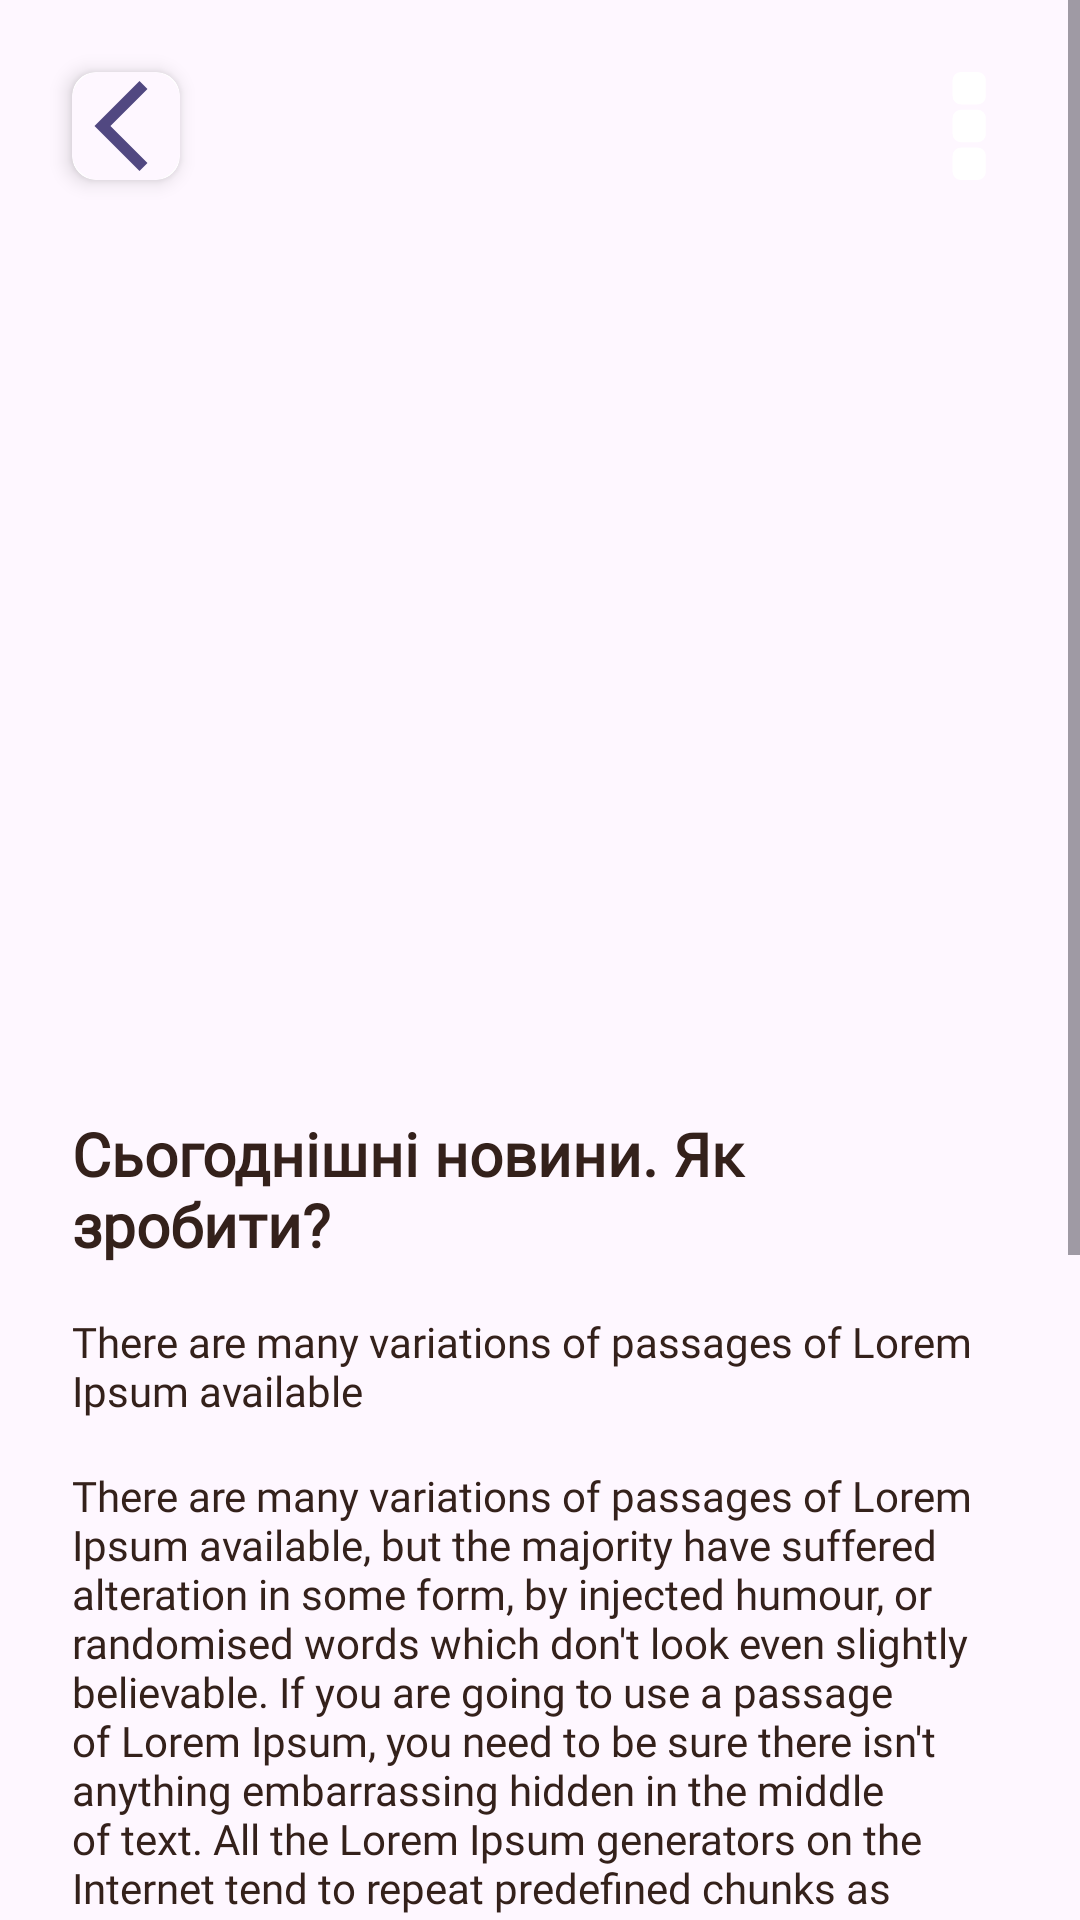

Reconstruct the res/layout file that produces this screen, plus the resources it refers to.
<!-- AndroidManifest.xml: application theme Base.Theme.TechGirls -->
<!-- res/layout/news_view.xml -->
<?xml version="1.0" encoding="utf-8"?>
<androidx.constraintlayout.widget.ConstraintLayout xmlns:android="http://schemas.android.com/apk/res/android"
    xmlns:app="http://schemas.android.com/apk/res-auto"
    xmlns:tools="http://schemas.android.com/tools"
    android:layout_width="match_parent"
    android:layout_height="match_parent"
    android:background="@color/background_color">

    <ScrollView
        android:layout_width="match_parent"
        android:layout_height="match_parent"
        app:layout_constraintBottom_toBottomOf="parent">

        <LinearLayout
            android:layout_width="match_parent"
            android:layout_height="wrap_content"
            android:orientation="vertical">

            <androidx.constraintlayout.widget.ConstraintLayout
                android:layout_width="match_parent"
                android:layout_height="match_parent">

                <ImageView
                    android:id="@+id/image"
                    android:layout_width="0dp"
                    android:layout_height="355dp"
                    android:scaleType="centerCrop"
                    app:layout_constraintBottom_toBottomOf="parent"
                    app:layout_constraintEnd_toEndOf="parent"
                    app:layout_constraintStart_toStartOf="parent"
                    app:layout_constraintTop_toTopOf="parent"
                    android:background="@drawable/photo_shape"
                    android:clipToOutline="true"
                    tools:srcCompat="@tools:sample/avatars" />

                <androidx.cardview.widget.CardView
                    android:layout_width="wrap_content"
                    android:layout_height="wrap_content"
                    android:layout_marginStart="24dp"
                    android:layout_marginTop="24dp"
                    android:clickable="true"
                    android:focusable="true"
                    app:cardCornerRadius="8dp"
                    app:cardElevation="4dp"
                    app:layout_constraintStart_toStartOf="parent"
                    app:layout_constraintTop_toTopOf="parent">

                    <ImageView
                        android:id="@+id/back_button"
                        android:layout_width="wrap_content"
                        android:layout_height="wrap_content"
                        app:srcCompat="@drawable/arrow_back"
                        tools:ignore="TouchTargetSizeCheck" />
                </androidx.cardview.widget.CardView>
                <ImageView
                    android:id="@+id/settingsNews_button"
                    android:layout_width="wrap_content"
                    android:layout_height="wrap_content"
                    android:layout_marginTop="24dp"
                    android:layout_marginEnd="24dp"
                    android:clickable="true"
                    android:elevation="5dp"
                    android:focusable="true"
                    app:layout_constraintEnd_toEndOf="parent"
                    app:layout_constraintTop_toTopOf="parent"
                    app:srcCompat="@drawable/settings_dots"
                    tools:ignore="TouchTargetSizeCheck" />

            </androidx.constraintlayout.widget.ConstraintLayout>

            <TextView
                android:id="@+id/title"
                android:layout_width="match_parent"
                android:layout_height="wrap_content"
                android:layout_marginStart="24dp"
                android:layout_marginTop="16dp"
                android:layout_marginEnd="24dp"
                android:fontFamily="@font/ubuntu_medium"
                android:text="Сьогоднішні новини. Як зробити?"
                android:textColor="@color/bistre"
                android:textSize="20sp"
                android:textStyle="bold" />

            <TextView
                android:id="@+id/caption"
                android:layout_width="match_parent"
                android:layout_height="wrap_content"
                android:layout_marginStart="24dp"
                android:layout_marginTop="16dp"
                android:layout_marginEnd="24dp"
                android:text="There are many variations of passages of Lorem Ipsum available"
                android:textColor="@color/bistre" />

            <TextView
                android:id="@+id/text"
                android:layout_width="match_parent"
                android:layout_height="wrap_content"
                android:layout_marginStart="24dp"
                android:layout_marginTop="16dp"
                android:layout_marginEnd="24dp"
                android:text="There are many variations of passages of Lorem Ipsum available, but the majority have suffered alteration in some form, by injected humour, or randomised words which don't look even slightly believable. If you are going to use a passage of Lorem Ipsum, you need to be sure there isn't anything embarrassing hidden in the middle of text. All the Lorem Ipsum generators on the Internet tend to repeat predefined chunks as necessary, making this the first true generator on the Internet. It uses a dictionary of over 200 Latin words, combined with a handful of model sentence structures, to generate Lorem Ipsum which looks reasonable. The generated Lorem Ipsum is therefore always free from repetition, injected humour, or non-characteristic words etc."
                android:textColor="@color/bistre"
                android:textSize="14sp" />

            <TextView
                android:id="@+id/textView17"
                android:layout_width="match_parent"
                android:layout_height="wrap_content"
                android:layout_marginStart="24dp"
                android:layout_marginTop="16dp"
                android:layout_marginEnd="24dp"
                android:text="Автор"
                android:textColor="@color/bistre"
                android:textSize="14sp"
                android:textStyle="bold" />

            <TextView
                android:id="@+id/author"
                android:layout_width="match_parent"
                android:layout_height="wrap_content"
                android:layout_marginStart="24dp"
                android:layout_marginTop="4dp"
                android:layout_marginEnd="24dp"
                android:autoLink="web"
                android:background="@drawable/lavender_border"
                android:backgroundTint="@color/purple_background"
                android:paddingStart="8dp"
                android:paddingTop="4dp"
                android:paddingEnd="4dp"
                android:paddingBottom="4dp"
                android:text="TextView"
                android:textColor="@color/bistre"
                android:textSize="14sp" />

            <TextView
                android:id="@+id/textView9"
                android:layout_width="match_parent"
                android:layout_height="wrap_content"
                android:layout_marginStart="24dp"
                android:layout_marginTop="16dp"
                android:layout_marginEnd="24dp"
                android:text="Посилання"
                android:textColor="@color/bistre"
                android:textSize="14sp"
                android:textStyle="bold" />

            <TextView
                android:id="@+id/link"
                android:layout_width="match_parent"
                android:layout_height="wrap_content"
                android:layout_marginStart="24dp"
                android:layout_marginTop="4dp"
                android:layout_marginEnd="24dp"
                android:autoLink="web"
                android:background="@drawable/lavender_border"
                android:backgroundTint="@color/purple_background"
                android:paddingStart="14dp"
                android:paddingTop="8dp"
                android:paddingEnd="10dp"
                android:paddingBottom="8dp"
                android:text="TextView"
                android:textColor="@color/bistre"
                android:textSize="14sp" />

            <TextView
                android:id="@+id/textView11"
                android:layout_width="match_parent"
                android:layout_height="wrap_content"
                android:layout_marginStart="24dp"
                android:layout_marginTop="16dp"
                android:layout_marginEnd="24dp"
                android:text="Тема"
                android:textColor="@color/bistre"
                android:textSize="14sp"
                android:textStyle="bold" />

            <TextView
                android:id="@+id/themes"
                android:layout_width="wrap_content"
                android:layout_height="wrap_content"
                android:layout_marginStart="24dp"
                android:layout_marginTop="4dp"
                android:layout_marginEnd="24dp"
                android:layout_marginBottom="20dp"
                android:background="@drawable/lavender_border"
                android:backgroundTint="@color/purple_background"
                android:paddingStart="8dp"
                android:paddingTop="4dp"
                android:paddingEnd="5dp"
                android:paddingBottom="4dp"
                android:text="TextView"
                android:textColor="@color/bistre"
                android:textSize="14sp"
                android:textStyle="bold" />
        </LinearLayout>
    </ScrollView>
</androidx.constraintlayout.widget.ConstraintLayout>
<!-- resources referenced by this layout -->
<resources>
  <color name="background_color">#fef7ff</color>
  <color name="bistre">#34211b</color>
  <color name="purple_background">#decfe8</color>
  <!-- drawable arrow_back (drawable) -->
  <vector xmlns:android="http://schemas.android.com/apk/res/android"
      android:autoMirrored="true"
      android:height="36dp"
      android:viewportHeight="24"
      android:viewportWidth="24"
      android:width="36dp"
  
      >
  
      <path android:fillColor="@color/background_color"
          android:pathData="M0,6
               a6,6 0 0,1 6,-6
               h12
               a6,6 0 0,1 6,6
               v12
               a6,6 0 0,1 -6,6
               h-12
               a6,6 0 0,1 -6,-6
               v-12
               z"/>
      <path
          android:fillColor="#514881"
          android:pathData="M16.77,3.77l-1.77,-1.77l-10,10l10,10l1.77,-1.77l-8.23,-8.23z"/>
      
  </vector>
  <!-- drawable photo_shape (drawable) -->
  <?xml version="1.0" encoding="utf-8"?>
  <shape xmlns:android="http://schemas.android.com/apk/res/android"
      android:shape="rectangle">
      <corners
          android:topLeftRadius="0dp"
          android:topRightRadius="0dp"
          android:bottomLeftRadius="15dp"
          android:bottomRightRadius="15dp" />
  </shape>
  <!-- drawable settings_dots (drawable) -->
  <?xml version="1.0" encoding="utf-8"?>
  <vector xmlns:android="http://schemas.android.com/apk/res/android"
      android:width="24dp"
      android:height="36dp"
      android:viewportWidth="52"
      android:viewportHeight="80">
  
      
      <path
          android:fillColor="#FFFFFF"
          android:pathData="M12,6 a6,6 0 0,1 6,-6 h12 a6,6 0 0,1 6,6 v12 a6,6 0 0,1 -6,6 h-12 a6,6 0 0,1 -6,-6 v-12 z"/>
  
      
      <path
          android:fillColor="#FFFFFF"
          android:pathData="M12,34 a6,6 0 0,1 6,-6 h12 a6,6 0 0,1 6,6 v12 a6,6 0 0,1 -6,6 h-12 a6,6 0 0,1 -6,-6 v-12 z"
          android:translateY="2"/>
  
      
      <path
          android:fillColor="#FFFFFF"
          android:pathData="M12,62 a6,6 0 0,1 6,-6 h12 a6,6 0 0,1 6,6 v12 a6,6 0 0,1 -6,6 h-12 a6,6 0 0,1 -6,-6 v-12 z"
          android:translateY="2"/>
  </vector>
  <style name="Base.Theme.TechGirls" parent="Theme.Material3.DayNight.NoActionBar">
          
          
          <item name="android:windowFullscreen">true</item>
          <item name="android:textColorPrimary">@color/bistre</item>
          <item name="textFillColor">@color/bistre</item>
          <item name="colorPrimary">@color/lavender</item>
          <item name="fontFamily">@font/ubuntu</item>
          <item name="colorSecondary">#00FF00</item> 
          <item name="android:popupMenuStyle">@style/popUpBGStyle</item>
      </style>
  <color name="lavender">#7469B6</color>
  <style name="popUpBGStyle" parent="Widget.Material3.PopupMenu">
          <item name="android:popupBackground">@drawable/custom_card_bag</item>
      </style>
</resources>
